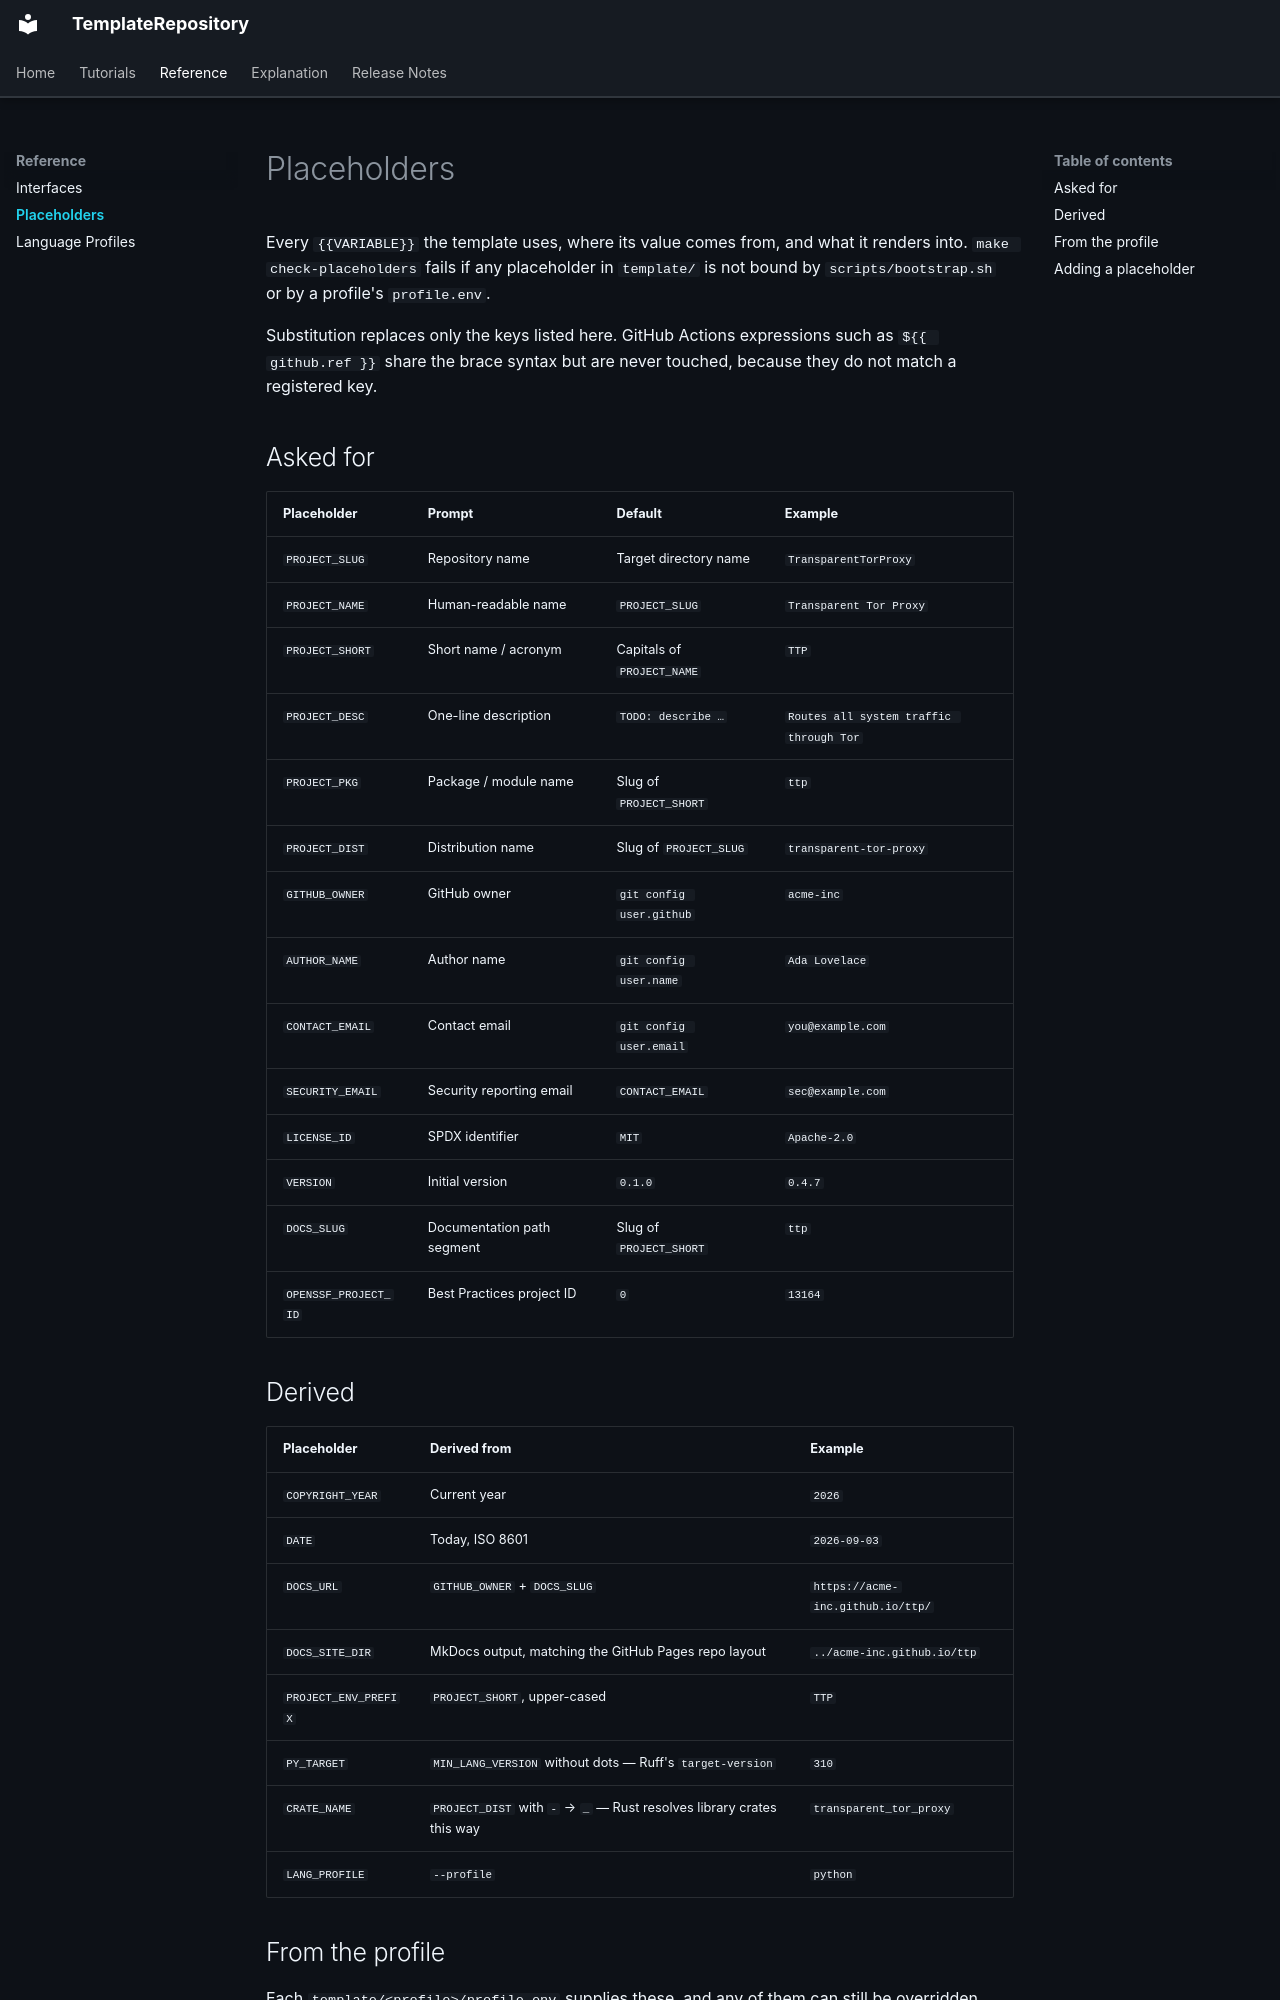

repository: onyks-os/TemplateRepository · page: placeholders/index.html · generator: mkdocs

# Placeholders

Every `{{VARIABLE}}` the template uses, where its value comes from, and what it renders into.
`make check-placeholders` fails if any placeholder in `template/` is not bound by
`scripts/bootstrap.sh` or by a profile's `profile.env`.

Substitution replaces only the keys listed here. GitHub Actions expressions such as
`${{ github.ref }}` share the brace syntax but are never touched, because they do not match a
registered key.

## Asked for

| Placeholder | Prompt | Default | Example |
| :---------- | :----- | :------ | :------ |
| `PROJECT_SLUG` | Repository name | Target directory name | `TransparentTorProxy` |
| `PROJECT_NAME` | Human-readable name | `PROJECT_SLUG` | `Transparent Tor Proxy` |
| `PROJECT_SHORT` | Short name / acronym | Capitals of `PROJECT_NAME` | `TTP` |
| `PROJECT_DESC` | One-line description | `TODO: describe …` | `Routes all system traffic through Tor` |
| `PROJECT_PKG` | Package / module name | Slug of `PROJECT_SHORT` | `ttp` |
| `PROJECT_DIST` | Distribution name | Slug of `PROJECT_SLUG` | `transparent-tor-proxy` |
| `GITHUB_OWNER` | GitHub owner | `git config user.github` | `acme-inc` |
| `AUTHOR_NAME` | Author name | `git config user.name` | `Ada Lovelace` |
| `CONTACT_EMAIL` | Contact email | `git config user.email` | `you@example.com` |
| `SECURITY_EMAIL` | Security reporting email | `CONTACT_EMAIL` | `sec@example.com` |
| `LICENSE_ID` | SPDX identifier | `MIT` | `Apache-2.0` |
| `VERSION` | Initial version | `0.1.0` | `0.4.7` |
| `DOCS_SLUG` | Documentation path segment | Slug of `PROJECT_SHORT` | `ttp` |
| `OPENSSF_PROJECT_ID` | Best Practices project ID | `0` | `13164` |
